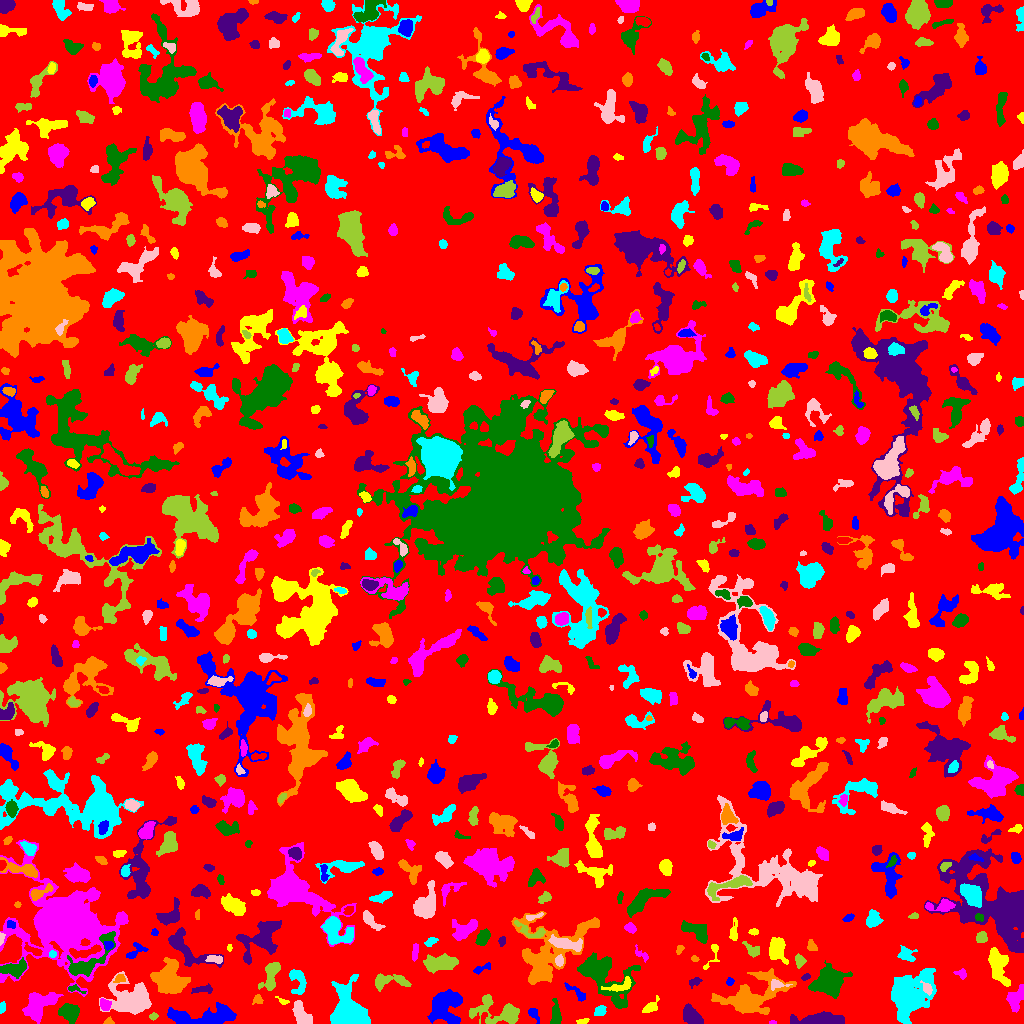

The table this chart was drawn from, first rows:
ID, X, Y, A, B, theta, total_flux, mu_max, mu_median, mu_mean, R_fwhm, R_e, R10, R90, x_start, x_end, y_start, y_end, area, greylevel
0, 519.3, 512, 297.7, 291.7, 0.8947, 1599605, 14.0, 2.0, 2.102, 57.15, 229.4, 87.86, 369.1, 0, 1023, 0, 1023, 761067, 2.102
1, 532.7, 10.79, 3.063, 1.819, -1.016, 144.0, 4.0, 1.0, 1.297, 3.656, 2.585, 0.9772, 4.184, 528, 539, 0, 15, 111, 7.297
2, 582.8, 2.529, 2.932, 1.223, 0.1231, 68.0, 3.0, 1.0, 1.079, 2.394, 2.257, 0.7979, 3.656, 576, 589, 0, 5, 63, 7.079
3, 772.1, 0.9273, 1.824, 0.9102, -0.03218, 55.0, 4.0, 2.0, 1.964, 2.326, 1.596, 0.5642, 2.523, 769, 776, 0, 3, 28, 6.964
4, 555.4, 7.315, 5.771, 2.123, -1.531, 710.0, 9.0, 3.0, 3.515, 4.72, 4.029, 1.596, 6.408, 550, 561, 0, 25, 202, 8.515
5, 821.9, 3.397, 11.36, 2.569, 0.01624, 2051, 13.0, 4.0, 4.118, 5.528, 6.206, 2.257, 10.08, 790, 844, 0, 12, 498, 9.118
6, 108.8, 1.669, 2.215, 1.555, -0.006075, 172.0, 7.0, 3.0, 3.071, 2.646, 2.185, 0.7979, 3.478, 103, 114, 0, 7, 56, 9.071
7, 600.3, 12.52, 2.672, 2.234, 0.7267, 389.0, 8.0, 3.0, 3.442, 4.222, 3.141, 1.262, 4.886, 594, 606, 8, 18, 113, 8.442
8, 301.9, 7.678, 6.23, 3.28, -1.069, 1719, 13.0, 5.0, 5.599, 5.944, 5.262, 2.034, 8.482, 292, 312, 0, 23, 307, 9.599
9, 153.1, 6.903, 1.692, 1.482, 0.06016, 72.0, 4.0, 1.0, 1.263, 2.523, 1.871, 0.5642, 3.192, 149, 158, 3, 11, 57, 8.263
10, 864.2, 9.448, 5.281, 3.834, -1.048, 1227, 8.0, 3.0, 3.641, 7.047, 5.382, 2.185, 8.667, 853, 874, 0, 23, 337, 8.641
11, 202.5, 6.711, 18.67, 4.216, 0.03534, 3926, 12.0, 5.0, 4.8, 9.982, 8.938, 3.478, 13.93, 167, 236, 0, 21, 818, 8.8
12, 650.8, 16.87, 4.479, 2.162, 0.7321, 376.0, 6.0, 2.0, 2.523, 4.754, 3.523, 1.382, 5.642, 642, 659, 11, 28, 149, 7.523
13, 105, 18.8, 3.191, 2.212, -0.9916, 579.0, 10.0, 5.0, 4.785, 4.442, 3.338, 1.262, 5.202, 100, 111, 13, 25, 121, 12.79
14, 69.02, 11.92, 5.08, 4.176, -0.5057, 1224, 11.0, 4.0, 3.923, 4.26, 5.614, 1.954, 8.74, 58, 79, 0, 20, 312, 7.923
15, 691.7, 7.951, 6.181, 3.378, -0.7205, 1249, 9.0, 4.0, 4.205, 6.383, 5.642, 2.257, 8.519, 683, 703, 0, 20, 297, 8.205
16, 258, 23.86, 2.451, 2.239, -0.7007, 193.0, 6.0, 2.0, 2.325, 3.141, 2.706, 0.9772, 4.37, 252, 263, 19, 29, 83, 8.325
17, 1.847, 15.83, 2.507, 1.374, 1.349, 275.0, 10.0, 4.0, 4.231, 3.038, 2.257, 0.7979, 3.656, 0, 5, 10, 22, 65, 9.231
18, 132.9, 23.8, 9.695, 7.8, -0.1059, 6623, 20.0, 4.0, 6.468, 9.322, 8.593, 3.338, 14.74, 99, 151, 9, 52, 1024, 11.47
19, 497.6, 11.28, 14, 6.577, -0.1889, 2553, 11.0, 3.0, 3.738, 6.555, 7.611, 2.821, 12.74, 469, 519, 0, 29, 683, 7.738
20, 949.2, 17.4, 3.278, 2.043, -0.9906, 248.0, 5.0, 2.0, 2.067, 3.568, 3.141, 1.262, 5.171, 943, 955, 12, 25, 120, 7.067
21, 446.2, 17.56, 9.186, 7.37, 1.02, 4335, 15.0, 5.0, 5.515, 7.001, 8.956, 3.241, 13.7, 427, 462, 0, 34, 786, 9.515
22, 283, 22.39, 3.155, 1.309, -0.4063, 118.0, 4.0, 2.0, 1.967, 3.192, 2.257, 0.7979, 3.827, 275, 289, 19, 27, 60, 7.967
23, 39.58, 19.01, 8.842, 5.731, 0.7162, 3317, 14.0, 5.0, 5.385, 8.137, 7.611, 2.932, 12.09, 22, 63, 0, 31, 616, 9.385
24, 828.6, 41.96, 7.021, 5.739, 0.357, 8136, 34.0, 9.0, 10.58, 7.464, 7.527, 2.877, 12.45, 808, 852, 25, 63, 769, 15.58
25, 204, 34.19, 5.213, 1.79, 0.06407, 437.0, 8.0, 3.0, 3.237, 3.989, 3.478, 1.262, 5.642, 191, 212, 30, 40, 135, 10.24
26, 169.9, 45.3, 8.424, 7.372, 1.525, 4567, 13.0, 5.0, 5.489, 9.657, 9.062, 3.568, 13.95, 150, 190, 30, 66, 832, 11.49
27, 350.2, 12.77, 11.39, 7.748, -1.06, 6533, 17.0, 5.0, 6.027, 9.934, 9.821, 3.909, 15.79, 330, 370, 0, 49, 1084, 10.03
28, 777.1, 39.32, 4.579, 2.143, -0.06376, 231.0, 5.0, 2.0, 1.958, 3.432, 3.338, 1.262, 5.262, 771, 792, 33, 44, 118, 9.958
29, 271.4, 50.34, 7.655, 3.095, 1.27, 1007, 10.0, 2.0, 2.971, 4.983, 4.918, 1.871, 8.273, 258, 280, 33, 61, 339, 7.971
30, 519.1, 35.62, 1.755, 1.4, 0.2628, 130.0, 7.0, 3.0, 3.023, 2.185, 1.954, 0.5642, 3.141, 516, 523, 32, 38, 43, 10.02
31, 576.9, 30.47, 7.049, 2.004, -0.6816, 285.0, 4.0, 2.0, 1.887, 5.382, 3.909, 1.493, 6.155, 564, 585, 22, 41, 151, 6.887
32, 622.1, 38.25, 6.716, 2.685, 0.3701, 303.0, 4.0, 1.0, 1.507, 5.47, 3.909, 1.493, 6.257, 601, 631, 32, 47, 201, 11.51
33, 1015, 24.08, 6.213, 3.724, 1.255, 963.0, 9.0, 3.0, 3.298, 5.47, 5.323, 2.111, 8.273, 1006, 1023, 11, 39, 292, 8.298
34, 73.57, 35.05, 3.54, 1.556, -0.2124, 87.0, 4.0, 1.0, 1.101, 2.821, 2.326, 0.7979, 3.742, 68, 86, 30, 39, 79, 8.101
35, 695.1, 41.8, 3.243, 1.822, 0.4641, 163.0, 4.0, 2.0, 1.772, 3.989, 2.932, 1.128, 4.687, 689, 702, 35, 46, 92, 6.772
36, 120.1, 45.16, 2.553, 1.873, 0.246, 275.0, 8.0, 3.0, 3.274, 3.29, 2.646, 0.9772, 4.297, 113, 125, 41, 49, 84, 12.27
37, 297.9, 42.67, 7.278, 3.833, -1.317, 780.0, 6.0, 3.0, 2.826, 7.203, 5.412, 2.185, 8.234, 289, 306, 29, 54, 276, 7.826
38, 927, 34.86, 3.146, 1.934, -1.076, 304.0, 8.0, 3.0, 2.98, 3.385, 2.985, 1.128, 4.72, 920, 932, 28, 43, 102, 11.98
39, 388.7, 42.34, 10.4, 3.399, 0.003547, 1102, 8.0, 3.0, 3.35, 6.58, 5.754, 2.185, 8.992, 375, 411, 32, 50, 329, 7.35
40, 320.1, 42.47, 2.648, 2.187, 0.2841, 130.0, 3.0, 1.5, 1.477, 3.742, 2.932, 1.128, 4.478, 315, 326, 38, 48, 88, 6.477
41, 729.6, 41.81, 2.1, 1.823, 1.351, 145.0, 5.0, 2.0, 2.5, 2.821, 2.394, 0.7979, 3.742, 726, 734, 38, 46, 58, 6.5
42, 998.1, 59.03, 9.227, 4.354, -1.329, 1588, 7.0, 3.0, 3.102, 8.019, 6.864, 2.764, 10.73, 988, 1010, 37, 76, 512, 8.102
43, 961.5, 49.63, 2.827, 2.144, -0.477, 113.0, 3.0, 1.0, 1.256, 3.038, 2.764, 0.9772, 4.514, 953, 966, 44, 55, 90, 6.256
44, 604.8, 47.17, 16.99, 9.57, -0.7448, 5109, 11.0, 4.0, 4.123, 9.853, 10.97, 4.222, 17.11, 577, 640, 15, 71, 1239, 8.123
45, 805.3, 46.11, 2.296, 1.321, 0.3772, 162.0, 7.0, 2.0, 3.0, 2.585, 2.111, 0.7979, 3.432, 801, 810, 43, 50, 54, 9.0
46, 753.3, 27.48, 17.27, 9.22, 0.3835, 6732, 19.0, 4.0, 5.131, 5.836, 11.14, 3.613, 18.28, 711, 796, 9, 55, 1312, 8.131
47, 909.6, 27.89, 12.95, 8.752, 1.036, 7814, 14.0, 5.0, 5.216, 11.77, 11.58, 4.406, 18.7, 891, 936, 0, 55, 1498, 9.216
48, 559.2, 62.78, 2.318, 1.914, -1.567, 274.0, 8.0, 3.0, 3.149, 3.385, 2.646, 0.9772, 4.297, 555, 563, 57, 69, 87, 12.15
49, 799.6, 62.87, 3.102, 2.177, -1.511, 359.0, 7.0, 3.0, 3.122, 3.785, 3.192, 1.262, 5.078, 795, 806, 55, 70, 115, 8.122
50, 48.35, 54.4, 2.955, 1.928, -1.162, 370.0, 9.0, 3.0, 3.274, 3.338, 3.038, 1.128, 4.754, 43, 54, 48, 61, 113, 9.274
51, 481.5, 54.79, 5.281, 1.741, 0.4241, 276.0, 6.0, 2.0, 2.556, 3.785, 3.192, 1.262, 5.078, 473, 490, 49, 61, 108, 6.556
52, 776.9, 74.5, 5.285, 3.567, 1.544, 1592, 11.0, 4.0, 4.472, 6.531, 5.293, 2.111, 8.406, 769, 788, 59, 86, 356, 9.472
53, 642.6, 68.21, 4.627, 1.936, -0.7156, 169.0, 6.0, 1.0, 1.69, 2.523, 2.764, 0.9772, 4.918, 635, 648, 61, 79, 100, 6.69
54, 13.86, 54.76, 6.289, 3.282, 0.1414, 1395, 12.0, 4.0, 4.486, 5.698, 5.323, 1.954, 8.406, 0, 26, 45, 66, 311, 11.49
55, 261.7, 84.98, 11.62, 7.142, 0.7418, 3910, 14.0, 4.0, 4.809, 7.959, 8.482, 3.09, 13.91, 236, 281, 59, 103, 813, 9.809
56, 694.4, 64.72, 1.785, 1.365, -0.4158, 82.0, 5.0, 1.0, 1.822, 1.784, 1.871, 0.5642, 3.241, 691, 699, 62, 68, 45, 7.822
57, 52.65, 69.17, 1.747, 1.658, 0.6467, 81.0, 3.0, 1.5, 1.558, 2.877, 2.111, 0.7979, 3.338, 49, 56, 66, 73, 52, 9.558
58, 214.7, 64.16, 4.282, 1.858, -0.05976, 394.0, 6.0, 4.0, 3.339, 5.382, 3.613, 1.382, 5.262, 205, 222, 60, 68, 118, 12.34
59, 439.7, 60.56, 8.582, 3.253, 0.09344, 1934, 12.0, 4.0, 4.186, 6.77, 6.308, 2.394, 9.885, 423, 458, 50, 70, 462, 9.186
... 800 more rows
